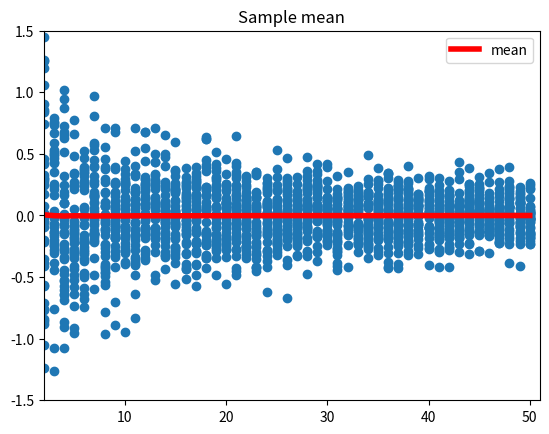
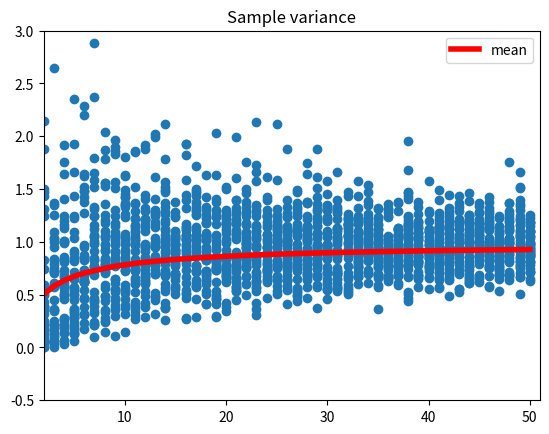
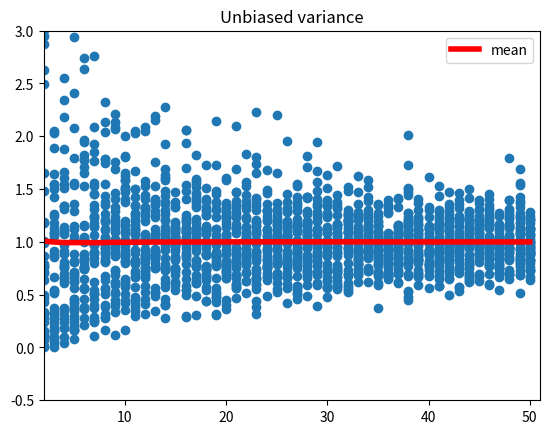

Recreate these plots in Python, in order.
# -*- coding: utf-8 -*-
#
# 推定量の一致性と不偏性の確認
#
# 2015/06/01 ver1.0
#

import numpy as np
import matplotlib.pyplot as plt
import pandas as pd
from pandas import Series, DataFrame
from numpy.random import normal

def draw_subplot(subplot, linex1, liney1, linex2, liney2, ylim):
    subplot.set_ylim(ylim)
    subplot.set_xlim(min(linex1), max(linex1)+1)
    subplot.scatter(linex1, liney1)
    subplot.plot(linex2, liney2, color='red', linewidth=4, label="mean")
    subplot.legend(loc=0)

if __name__ == '__main__':
    mean_linex = []
    mean_mu = []
    mean_s2 = []
    mean_u2 = []
    raw_linex = []
    raw_mu = []
    raw_s2 = []
    raw_u2 = []
    for n in np.arange(2,51): # 観測データ数Nを変化させて実行
        for c in range(2000): # 特定のNについて2000回の推定を繰り返す
            ds = normal(loc=0, scale=1, size=n)
            raw_mu.append(np.mean(ds))
            raw_s2.append(np.var(ds))
            raw_u2.append(np.var(ds)*n/(n-1))
            raw_linex.append(n)
        mean_mu.append(np.mean(raw_mu)) # 標本平均の平均
        mean_s2.append(np.mean(raw_s2)) # 標本分散の平均
        mean_u2.append(np.mean(raw_u2)) # 不偏分散の平均
        mean_linex.append(n)

    # プロットデータを40個に間引きする
    raw_linex = raw_linex[0:-1:50]
    raw_mu = raw_mu[0:-1:50]
    raw_s2 = raw_s2[0:-1:50]
    raw_u2 = raw_u2[0:-1:50]

    # 標本平均の結果表示
    fig1 = plt.figure()
    subplot = fig1.add_subplot(1,1,1)
    subplot.set_title('Sample mean')
    draw_subplot(subplot, raw_linex, raw_mu, mean_linex, mean_mu, (-1.5,1.5))

    # 標本分散の結果表示
    fig2 = plt.figure()
    subplot = fig2.add_subplot(1,1,1)
    subplot.set_title('Sample variance')
    draw_subplot(subplot, raw_linex, raw_s2, mean_linex, mean_s2, (-0.5,3.0))

    # 不偏分散の結果表示
    fig3 = plt.figure()
    subplot = fig3.add_subplot(1,1,1)
    subplot.set_title('Unbiased variance')
    draw_subplot(subplot, raw_linex, raw_u2, mean_linex, mean_u2, (-0.5,3.0))

    fig1.show()
    fig2.show()
    fig3.show()

    
